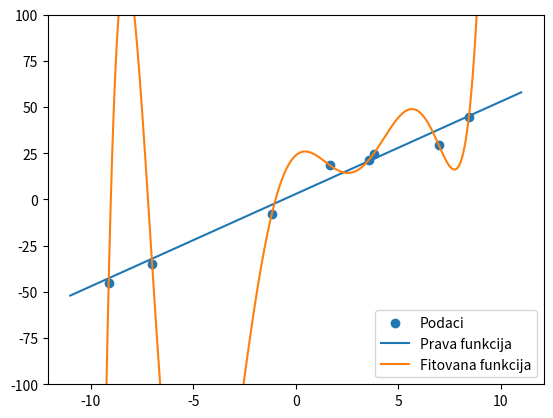

Generate this figure with matplotlib:
from scipy.interpolate import lagrange
import numpy as np
from numpy.polynomial.polynomial import Polynomial
import matplotlib.pyplot as plt

price_small = 650
price_big = 980
area_small = 800
area_big = 1400
goal_area = 2000

for cnt_small in range(1,4):
    for cnt_large in range(1,4):
        total_price = price_small * cnt_small + price_big * cnt_large
        total_area = area_small * cnt_small + area_big * cnt_large
        if total_area >= goal_area:
            print(f'{cnt_small} small, {cnt_large} large, price {total_price}')

# x = np.array([-3.2,-2.1,-1.3,0.4,0.9,1.3,2.4,2.9], dtype=np.float32)
minx = -10
maxx = 10
x = np.random.uniform(minx,maxx,8)
a = 5
b = 3
y = a*x+b
noise = np.random.randn(len(x))*5
y += noise
poly = lagrange(x, y)

ax = plt.gca()
ax.set_ylim([-100, 100])
x_new = np.arange(minx - 1, maxx+1, 0.01)
plt.scatter(x, y, label='Podaci')
plt.plot(x_new, a*x_new+b, label='Prava funkcija')
plt.plot(x_new, Polynomial(poly.coef[::-1])(x_new), label='Fitovana funkcija')

plt.legend()
plt.show()